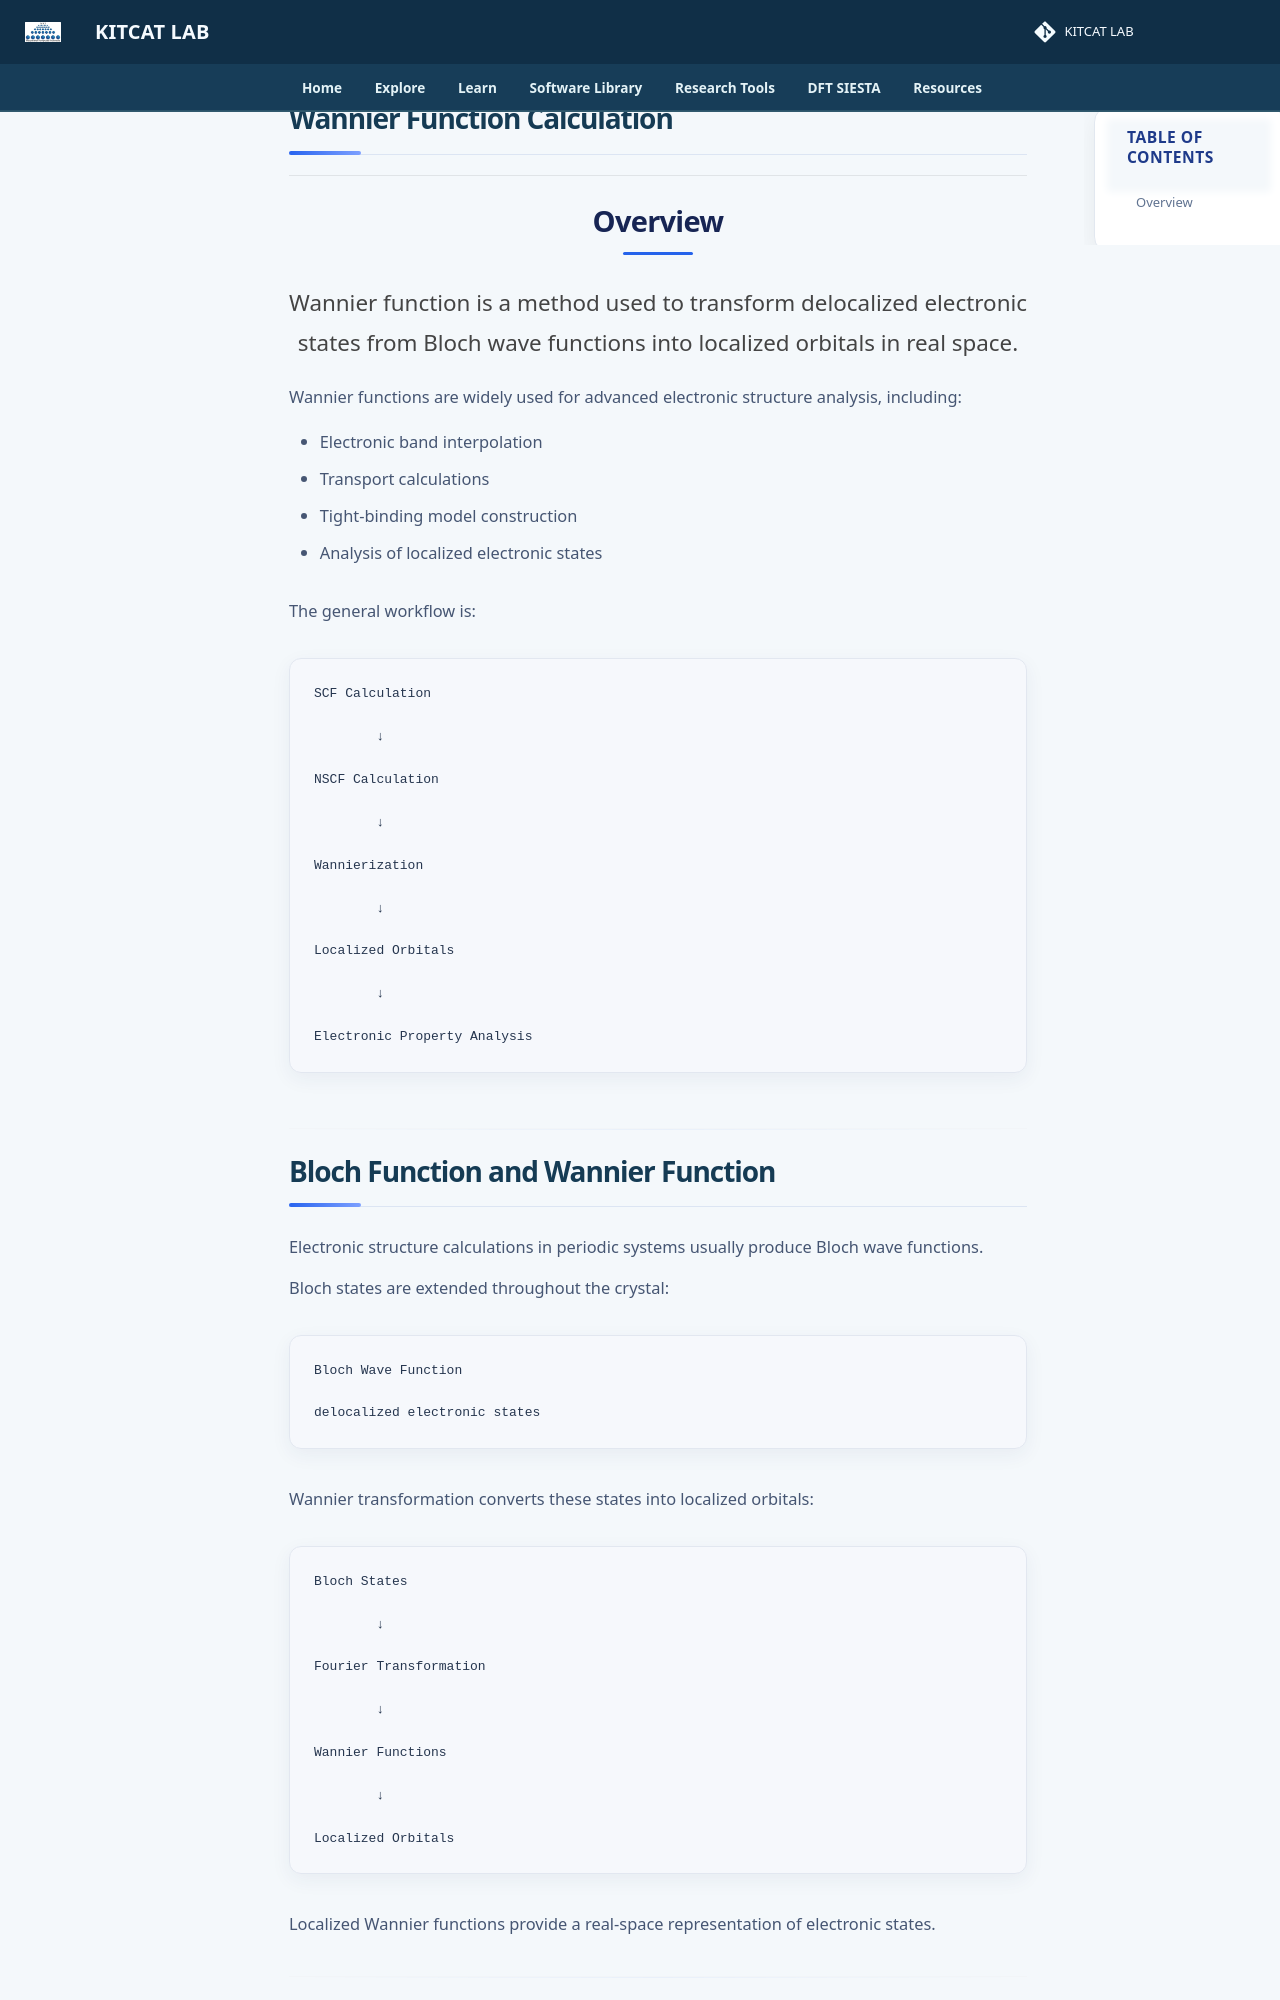

repository: lala002-brin/MKI-Workshop · page: quantum-simulation/hands-on/wannier/index.html · generator: mkdocs

# Wannier Function Calculation

## Overview

Wannier function is a method used to transform delocalized electronic states from Bloch wave functions into localized orbitals in real space.

Wannier functions are widely used for advanced electronic structure analysis, including:

- Electronic band interpolation
- Transport calculations
- Tight-binding model construction
- Analysis of localized electronic states

The general workflow is:

```text
SCF Calculation

        ↓

NSCF Calculation

        ↓

Wannierization

        ↓

Localized Orbitals

        ↓

Electronic Property Analysis
```

---
